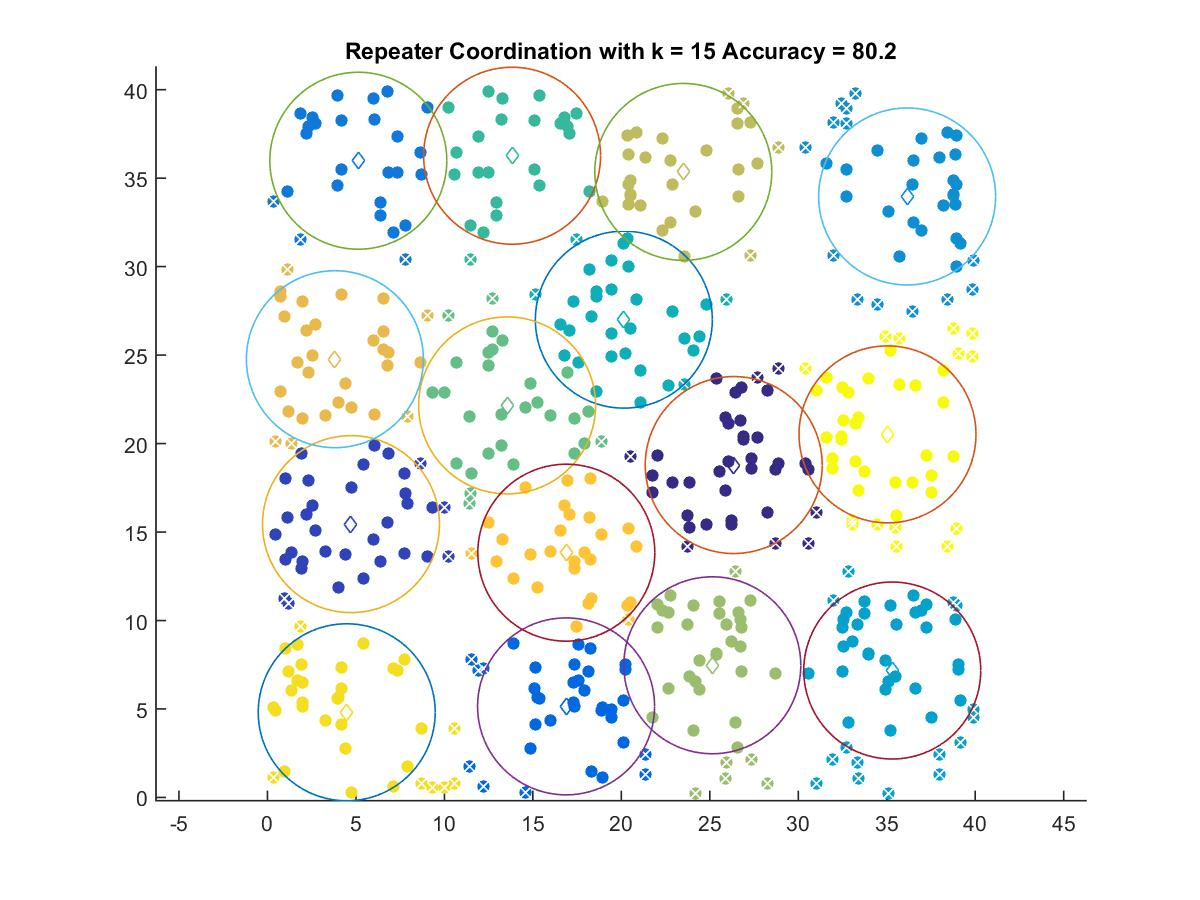

Values plotted in this chart, from the file beside it:
26.351, 18.786
4.721, 15.45
16.88, 5.148
5.135, 35.98
36.15, 33.97
35.31, 7.174
20.14, 27
13.83, 36.27
13.54, 22.16
25.14, 7.47
23.5, 35.35
3.811, 24.77
16.89, 13.83
4.481, 4.814
35.04, 20.52
